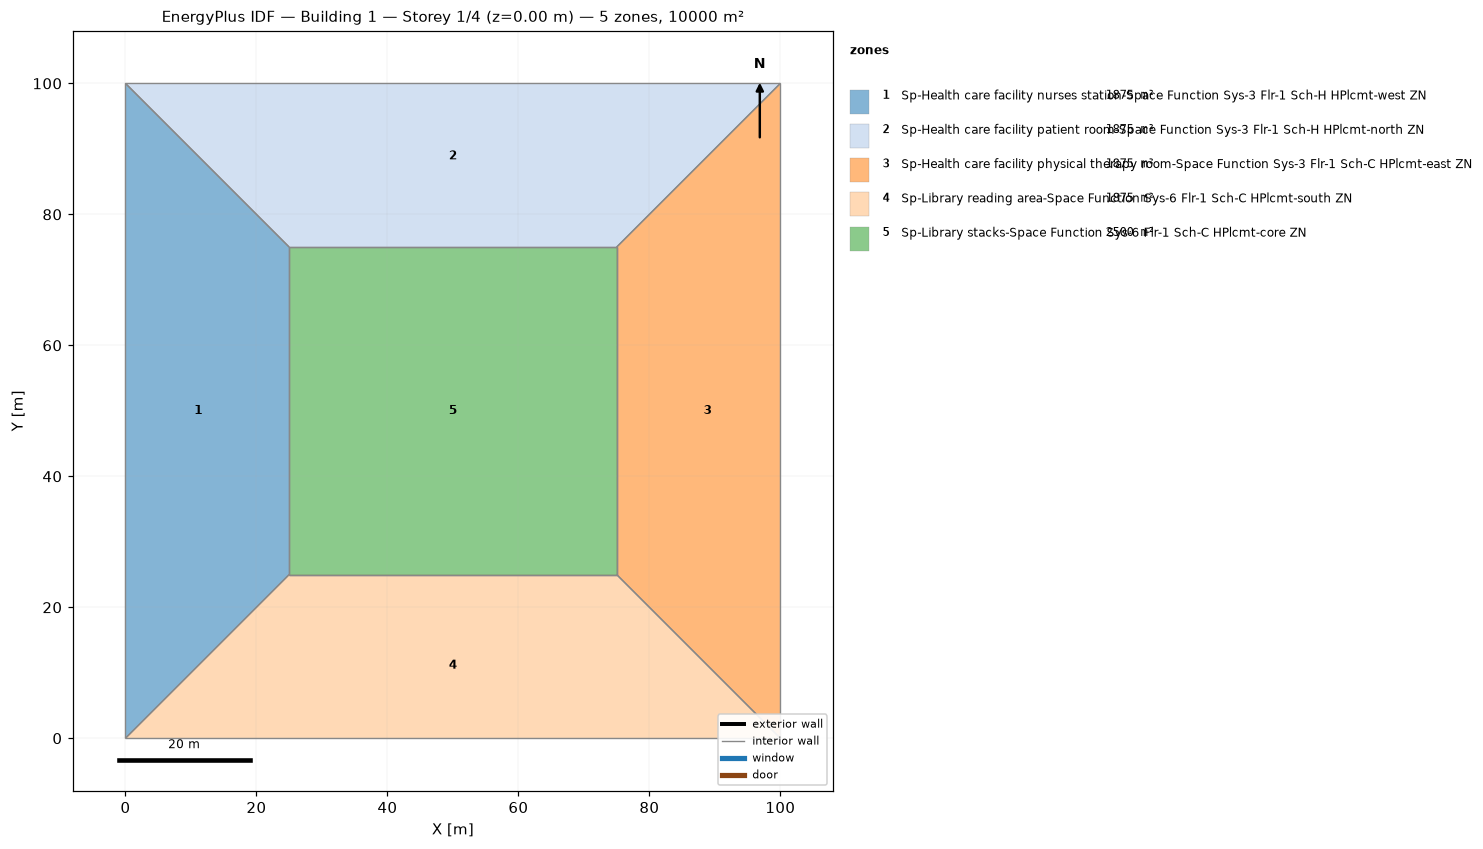
=== STOREY PLAN SPEC (per zone: floor XY polygon, exterior-wall plan segments, windows/doors) ===
zone 1: Sp-Health care facility nurses station-Space Function Sys-3 Flr-1 Sch-H HPlcmt-west ZN  (1875.0 m²)
  floor: (0.00, 0.00) (0.00, 100.00) (25.00, 75.00) (25.00, 25.00)
  interior walls: 4
zone 2: Sp-Health care facility patient room-Space Function Sys-3 Flr-1 Sch-H HPlcmt-north ZN  (1875.0 m²)
  floor: (0.00, 100.00) (100.00, 100.00) (75.00, 75.00) (25.00, 75.00)
  interior walls: 4
zone 3: Sp-Health care facility physical therapy room-Space Function Sys-3 Flr-1 Sch-C HPlcmt-east ZN  (1875.0 m²)
  floor: (100.00, 100.00) (100.00, 0.00) (75.00, 25.00) (75.00, 75.00)
  interior walls: 4
zone 4: Sp-Library reading area-Space Function Sys-6 Flr-1 Sch-C HPlcmt-south ZN  (1875.0 m²)
  floor: (100.00, 0.00) (0.00, 0.00) (25.00, 25.00) (75.00, 25.00)
  interior walls: 4
zone 5: Sp-Library stacks-Space Function Sys-6 Flr-1 Sch-C HPlcmt-core ZN  (2500.0 m²)
  floor: (25.00, 25.00) (25.00, 75.00) (75.00, 75.00) (75.00, 25.00)
  interior walls: 4

=== DERIVED (storey summary) ===
Building: Building 1
Storey: 1 of 4  (floor level z = 0.00 m)
Storey gross floor area: 10000.0 m²
Zones on this storey: 5
  - Sp-Health care facility nurses station-Space Function Sys-3 Flr-1 Sch-H HPlcmt-west ZN: floor 1875.0 m²
  - Sp-Health care facility patient room-Space Function Sys-3 Flr-1 Sch-H HPlcmt-north ZN: floor 1875.0 m²
  - Sp-Health care facility physical therapy room-Space Function Sys-3 Flr-1 Sch-C HPlcmt-east ZN: floor 1875.0 m²
  - Sp-Library reading area-Space Function Sys-6 Flr-1 Sch-C HPlcmt-south ZN: floor 1875.0 m²
  - Sp-Library stacks-Space Function Sys-6 Flr-1 Sch-C HPlcmt-core ZN: floor 2500.0 m²
Zone adjacency (shared interzone walls):
  - Sp-Health care facility nurses station-Space Function Sys-3 Flr-1 Sch-H HPlcmt-west ZN ↔ Sp-Health care facility patient room-Space Function Sys-3 Flr-1 Sch-H HPlcmt-north ZN
  - Sp-Health care facility nurses station-Space Function Sys-3 Flr-1 Sch-H HPlcmt-west ZN ↔ Sp-Library reading area-Space Function Sys-6 Flr-1 Sch-C HPlcmt-south ZN
  - Sp-Health care facility nurses station-Space Function Sys-3 Flr-1 Sch-H HPlcmt-west ZN ↔ Sp-Library stacks-Space Function Sys-6 Flr-1 Sch-C HPlcmt-core ZN
  - Sp-Health care facility patient room-Space Function Sys-3 Flr-1 Sch-H HPlcmt-north ZN ↔ Sp-Health care facility physical therapy room-Space Function Sys-3 Flr-1 Sch-C HPlcmt-east ZN
  - Sp-Health care facility patient room-Space Function Sys-3 Flr-1 Sch-H HPlcmt-north ZN ↔ Sp-Library stacks-Space Function Sys-6 Flr-1 Sch-C HPlcmt-core ZN
  - Sp-Health care facility physical therapy room-Space Function Sys-3 Flr-1 Sch-C HPlcmt-east ZN ↔ Sp-Library reading area-Space Function Sys-6 Flr-1 Sch-C HPlcmt-south ZN
  - Sp-Health care facility physical therapy room-Space Function Sys-3 Flr-1 Sch-C HPlcmt-east ZN ↔ Sp-Library stacks-Space Function Sys-6 Flr-1 Sch-C HPlcmt-core ZN
  - Sp-Library reading area-Space Function Sys-6 Flr-1 Sch-C HPlcmt-south ZN ↔ Sp-Library stacks-Space Function Sys-6 Flr-1 Sch-C HPlcmt-core ZN